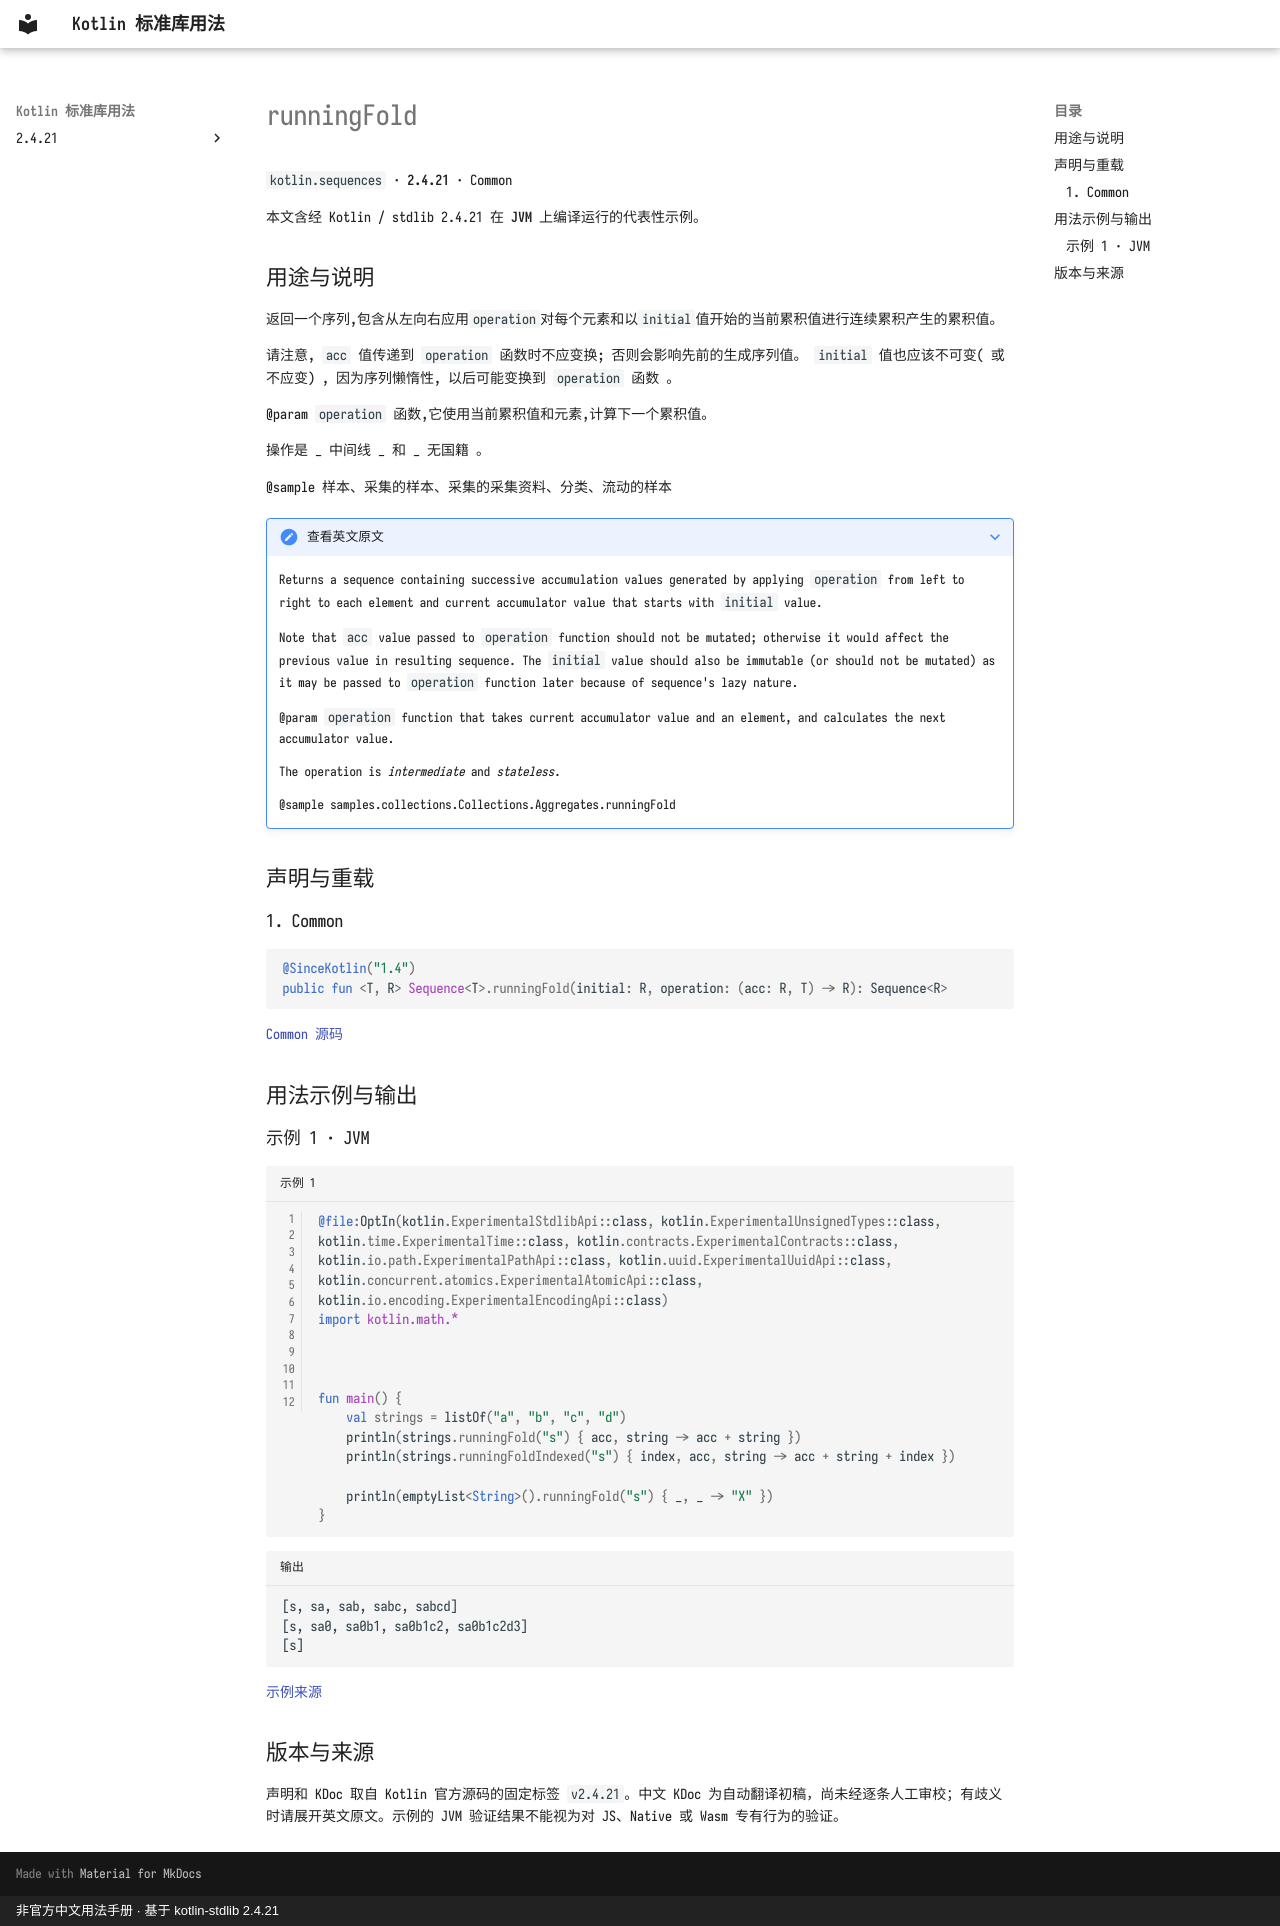

repository: oooooooko/kotlin-stdlib-docs · page: zh/api/kotlin.sequences/runningfold--a8ae5385/index.html · generator: mkdocs · copyright: 非官方中文用法手册 · 基于 kotlin-stdlib 2.4.21

# runningFold

`kotlin.sequences` · **2.4.21** · Common

本文含经 Kotlin / stdlib 2.4.21 在 **JVM** 上编译运行的代表性示例。

## 用途与说明

返回一个序列,包含从左向右应用`operation`对每个元素和以`initial`值开始的当前累积值进行连续累积产生的累积值。

请注意, `acc` 值传递到 `operation` 函数时不应变换; 否则会影响先前的生成序列值。 `initial` 值也应该不可变( 或不应变) , 因为序列懒惰性, 以后可能变换到 `operation` 函数 。

@param `operation` 函数,它使用当前累积值和元素,计算下一个累积值。

操作是 _ 中间线 _ 和 _ 无国籍 。

@sample 样本、采集的样本、采集的采集资料、分类、流动的样本

??? note "查看英文原文"

    Returns a sequence containing successive accumulation values generated by applying `operation` from left to right
    to each element and current accumulator value that starts with `initial` value.
    
    Note that `acc` value passed to `operation` function should not be mutated;
    otherwise it would affect the previous value in resulting sequence.
    The `initial` value should also be immutable (or should not be mutated)
    as it may be passed to `operation` function later because of sequence's lazy nature.
    
    @param `operation` function that takes current accumulator value and an element, and calculates the next accumulator value.
    
    The operation is _intermediate_ and _stateless_.
    
    @sample samples.collections.Collections.Aggregates.runningFold

## 声明与重载

### 1. Common

```kotlin
@SinceKotlin("1.4")
public fun <T, R> Sequence<T>.runningFold(initial: R, operation: (acc: R, T) -> R): Sequence<R>
```

[Common 源码](https://github.com/JetBrains/kotlin/blob/v2.4.21/libraries/stdlib/common/src/generated/_Sequences.kt#L2728)

## 用法示例与输出

### 示例 1 · JVM

```kotlin title="示例 1" linenums="1"
@file:OptIn(kotlin.ExperimentalStdlibApi::class, kotlin.ExperimentalUnsignedTypes::class, kotlin.time.ExperimentalTime::class, kotlin.contracts.ExperimentalContracts::class, kotlin.io.path.ExperimentalPathApi::class, kotlin.uuid.ExperimentalUuidApi::class, kotlin.concurrent.atomics.ExperimentalAtomicApi::class, kotlin.io.encoding.ExperimentalEncodingApi::class)
import kotlin.math.*



fun main() {
    val strings = listOf("a", "b", "c", "d")
    println(strings.runningFold("s") { acc, string -> acc + string })
    println(strings.runningFoldIndexed("s") { index, acc, string -> acc + string + index })

    println(emptyList<String>().runningFold("s") { _, _ -> "X" })
}
```

```text title="输出"
[s, sa, sab, sabc, sabcd]
[s, sa0, sa0b1, sa0b1c2, sa0b1c2d3]
[s]
```

[示例来源](https://github.com/JetBrains/kotlin/blob/v2.4.21/libraries/stdlib/samples/test/samples/collections/collections.kt#L1282)

## 版本与来源

声明和 KDoc 取自 Kotlin 官方源码的固定标签 `v2.4.21`。中文 KDoc 为自动翻译初稿，尚未经逐条人工审校；有歧义时请展开英文原文。示例的 JVM 验证结果不能视为对 JS、Native 或 Wasm 专有行为的验证。
